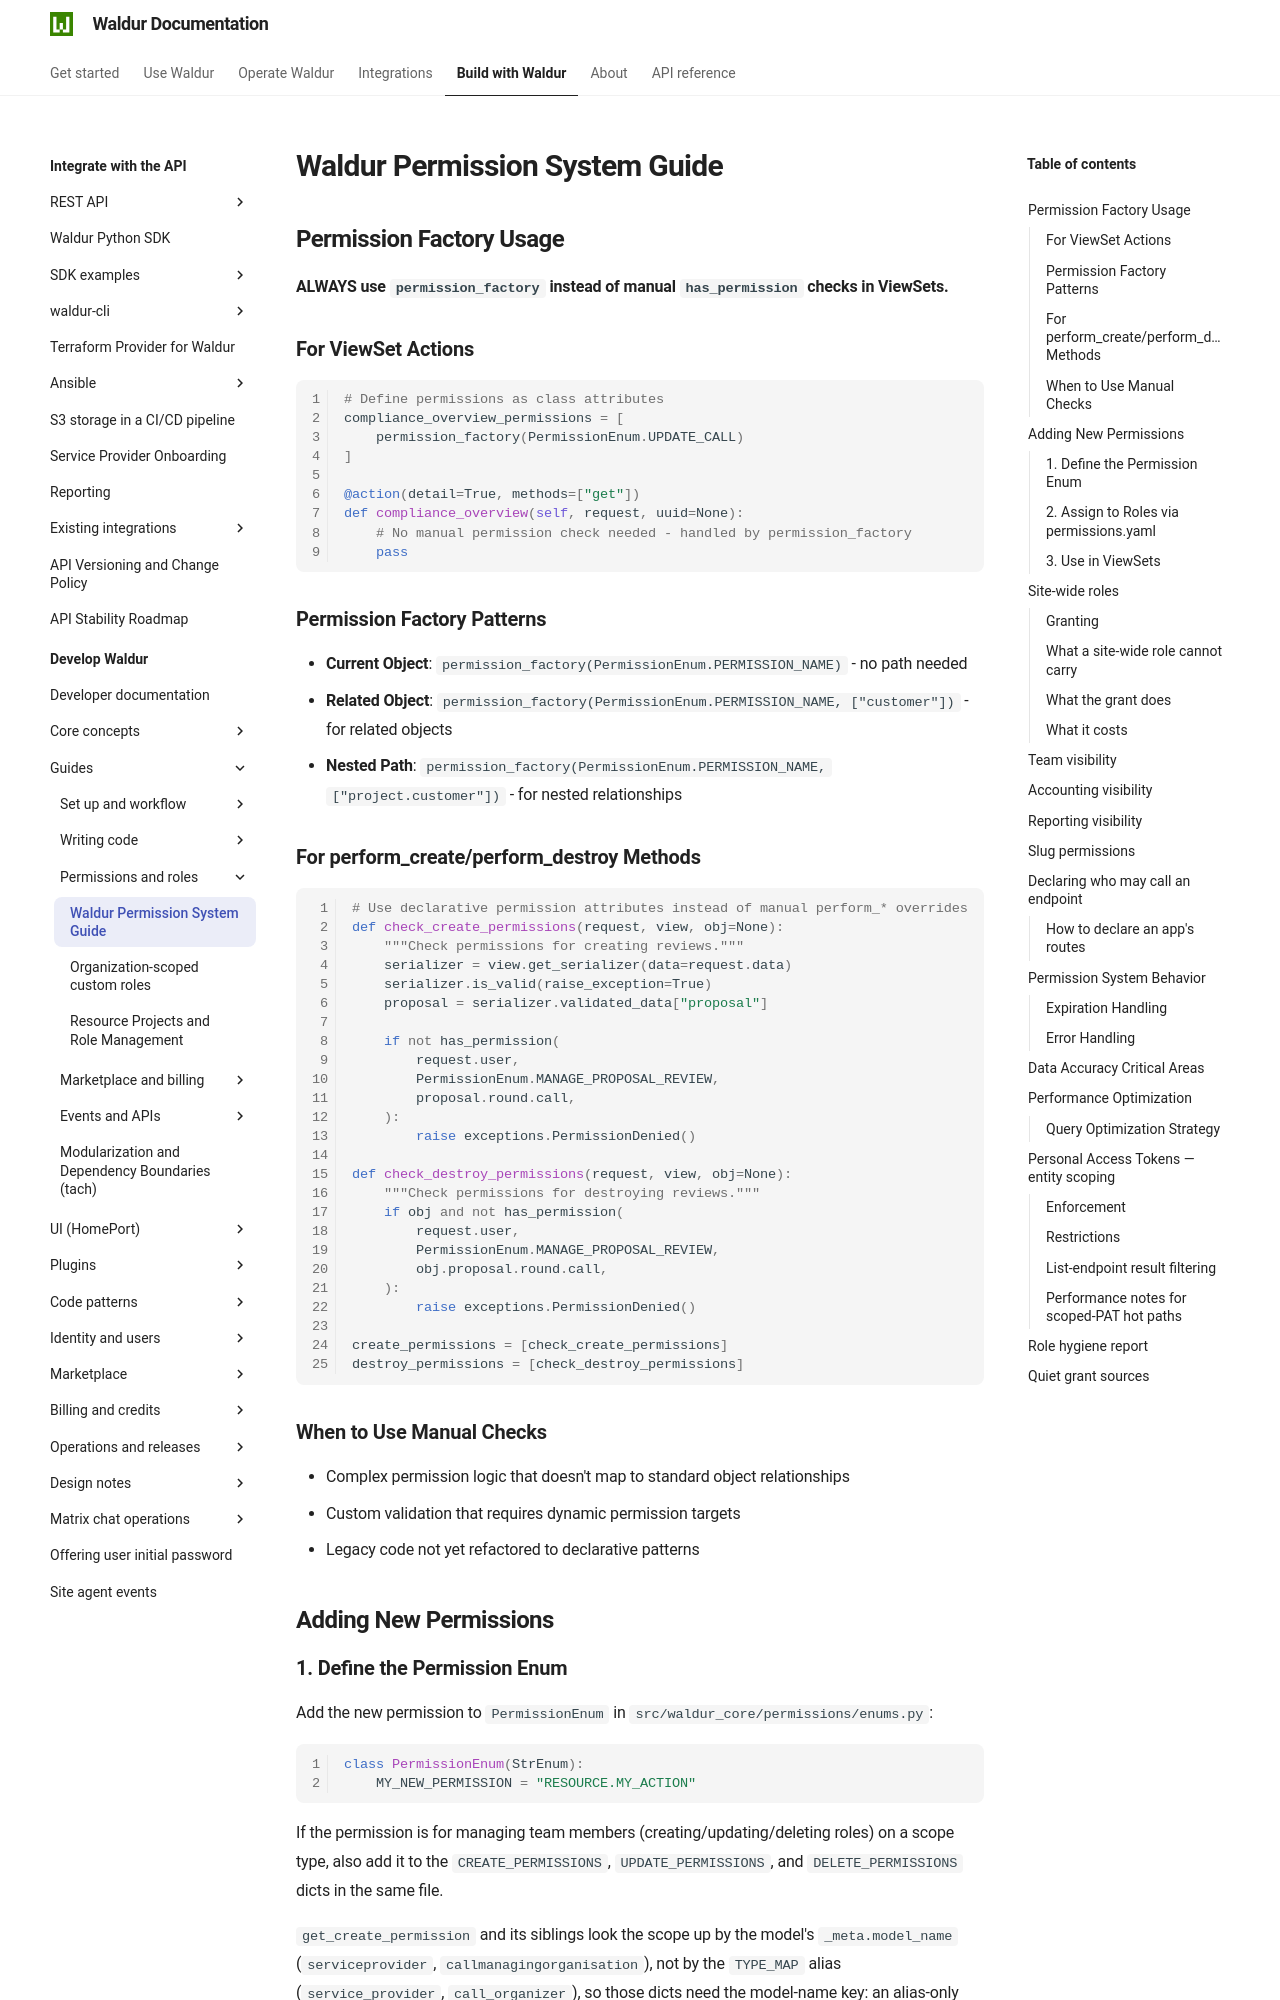

repository: waldur/waldur-docs · page: latest/developer-guide/guides/waldur-permissions/index.html · generator: mkdocs

# Waldur Permission System Guide

<!-- EXTERNAL DOCUMENT
Source: https://code.opennodecloud.com/waldur/waldur-mastermind.git
Branch: develop
Remote Path: docs//guides/waldur-permissions.md
Local Path: docs/developer-guide
Last Sync: 2026-11-05T15:39:19.614482

WARNING: This file is automatically synchronized from the source repository.
DO NOT EDIT this file directly. Changes will be overwritten.
Edit the source at: https://code.opennodecloud.com/waldur/waldur-mastermind.git/-/tree/develop/docs//guides/waldur-permissions.md
-->


## Permission Factory Usage

**ALWAYS use `permission_factory` instead of manual `has_permission` checks in ViewSets.**

### For ViewSet Actions

```python
# Define permissions as class attributes
compliance_overview_permissions = [
    permission_factory(PermissionEnum.UPDATE_CALL)
]

@action(detail=True, methods=["get"])
def compliance_overview(self, request, uuid=None):
    # No manual permission check needed - handled by permission_factory
    pass
```

### Permission Factory Patterns

- **Current Object**: `permission_factory(PermissionEnum.PERMISSION_NAME)` - no path needed
- **Related Object**: `permission_factory(PermissionEnum.PERMISSION_NAME, ["customer"])` - for related objects
- **Nested Path**: `permission_factory(PermissionEnum.PERMISSION_NAME, ["project.customer"])` - for nested relationships

### For perform_create/perform_destroy Methods

```python
# Use declarative permission attributes instead of manual perform_* overrides
def check_create_permissions(request, view, obj=None):
    """Check permissions for creating reviews."""
    serializer = view.get_serializer(data=request.data)
    serializer.is_valid(raise_exception=True)
    proposal = serializer.validated_data["proposal"]

    if not has_permission(
        request.user,
        PermissionEnum.MANAGE_PROPOSAL_REVIEW,
        proposal.round.call,
    ):
        raise exceptions.PermissionDenied()

def check_destroy_permissions(request, view, obj=None):
    """Check permissions for destroying reviews."""
    if obj and not has_permission(
        request.user,
        PermissionEnum.MANAGE_PROPOSAL_REVIEW,
        obj.proposal.round.call,
    ):
        raise exceptions.PermissionDenied()

create_permissions = [check_create_permissions]
destroy_permissions = [check_destroy_permissions]
```

### When to Use Manual Checks

- Complex permission logic that doesn't map to standard object relationships
- Custom validation that requires dynamic permission targets
- Legacy code not yet refactored to declarative patterns

## Adding New Permissions

### 1. Define the Permission Enum

Add the new permission to `PermissionEnum` in `src/waldur_core/permissions/enums.py`:

```python
class PermissionEnum(StrEnum):
    MY_NEW_PERMISSION = "RESOURCE.MY_ACTION"
```

If the permission is for managing team members (creating/updating/deleting roles) on a scope type, also add it to the `CREATE_PERMISSIONS`, `UPDATE_PERMISSIONS`, and `DELETE_PERMISSIONS` dicts in the same file.

`get_create_permission` and its siblings look the scope up by the model's `_meta.model_name` (`serviceprovider`, `callmanagingorganisation`), not by the `TYPE_MAP` alias (`service_provider`, `call_organizer`), so those dicts need the model-name key: an alias-only key leaves the team to staff. When the two differ, map the model name to the alias in `_KEY_REMAP` in `print_permission_enums.py`, so that the frontend's `PermissionMap` keeps the alias. A test checks that every bindable scope type resolves.
